3-way image classification set "SC-KI_2024" from GitHub (Lehr-Lern-Labor/SCKI); label vocabulary: oval, rund, tropfen.

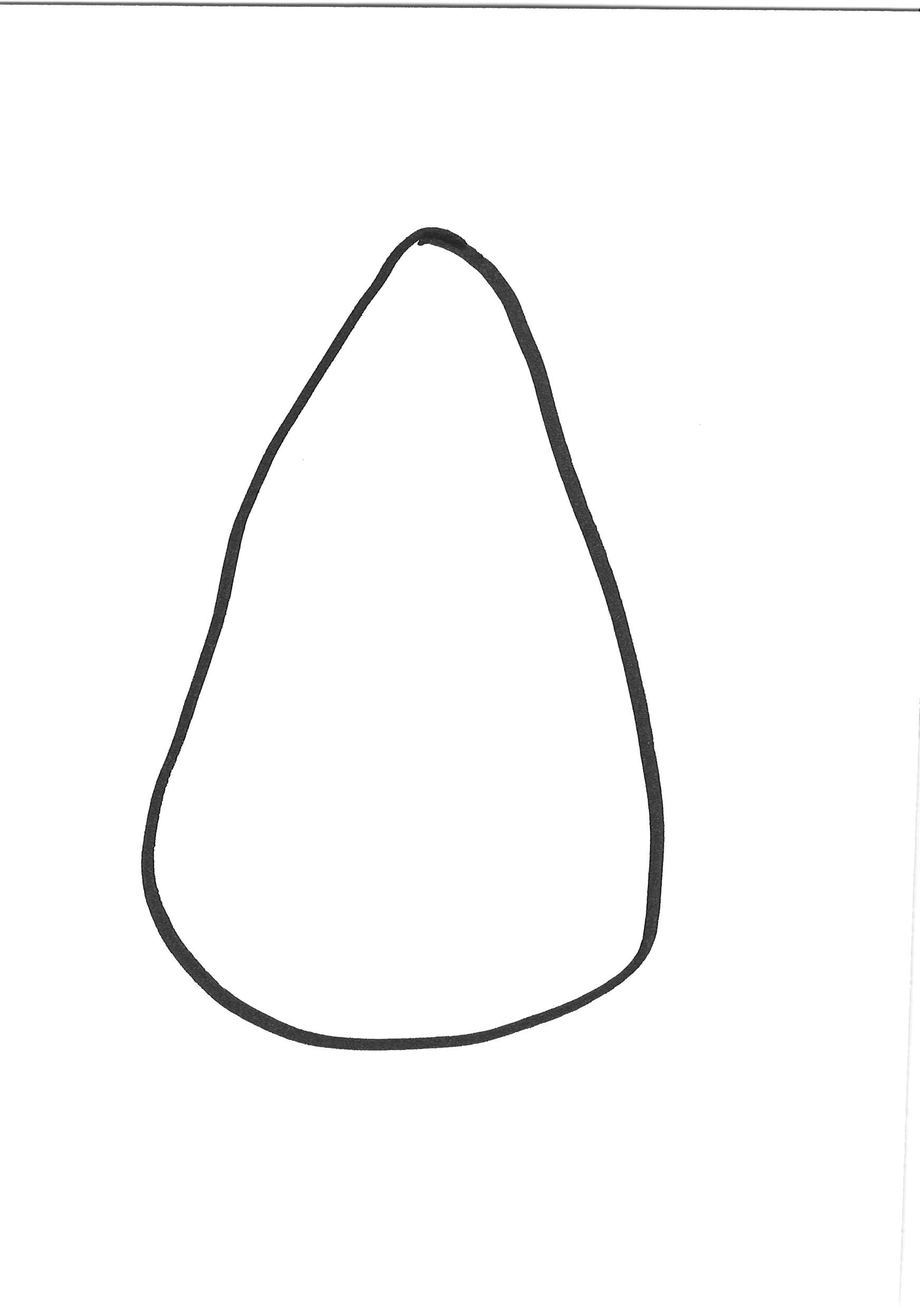
Label: tropfen

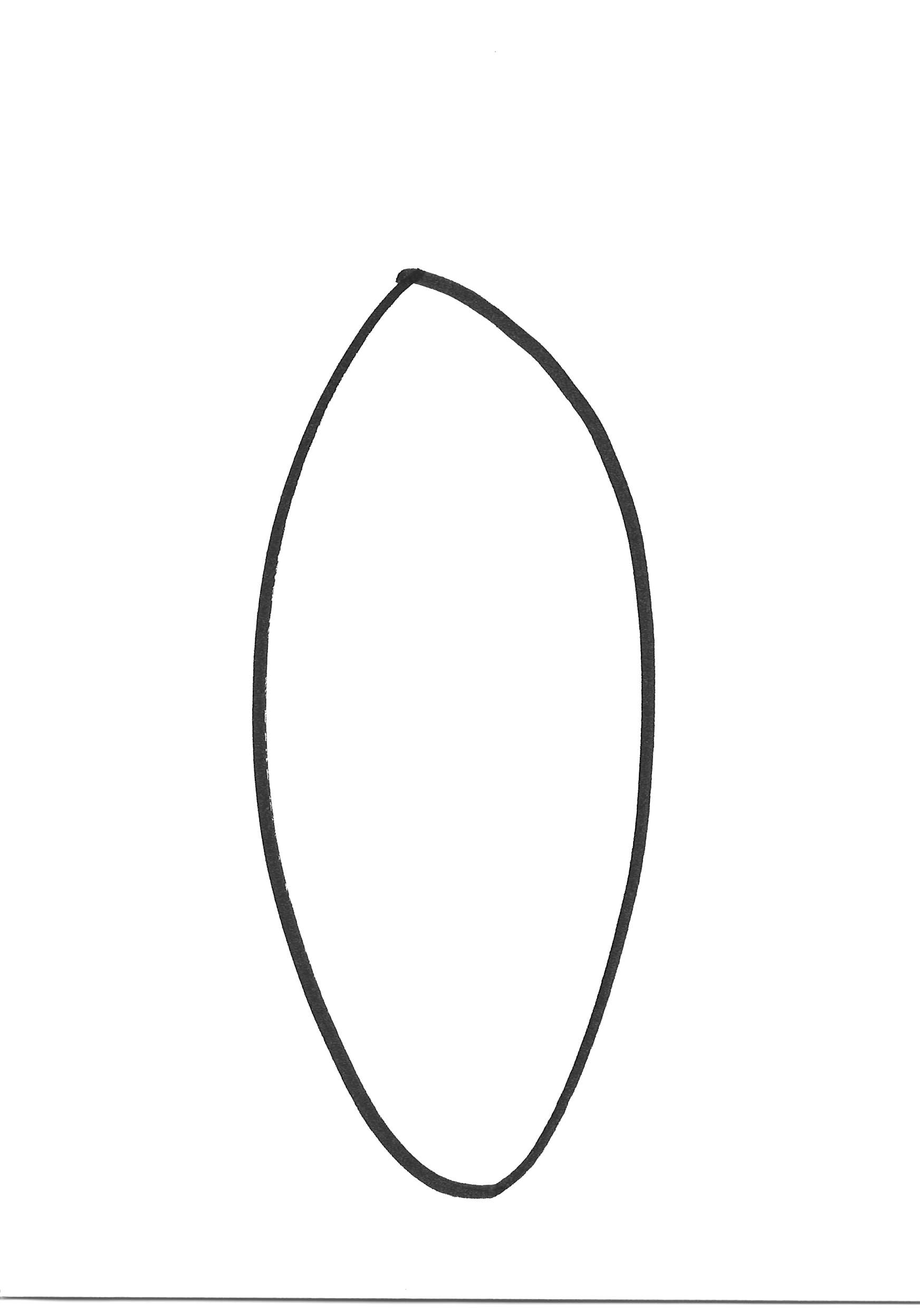
Label: oval

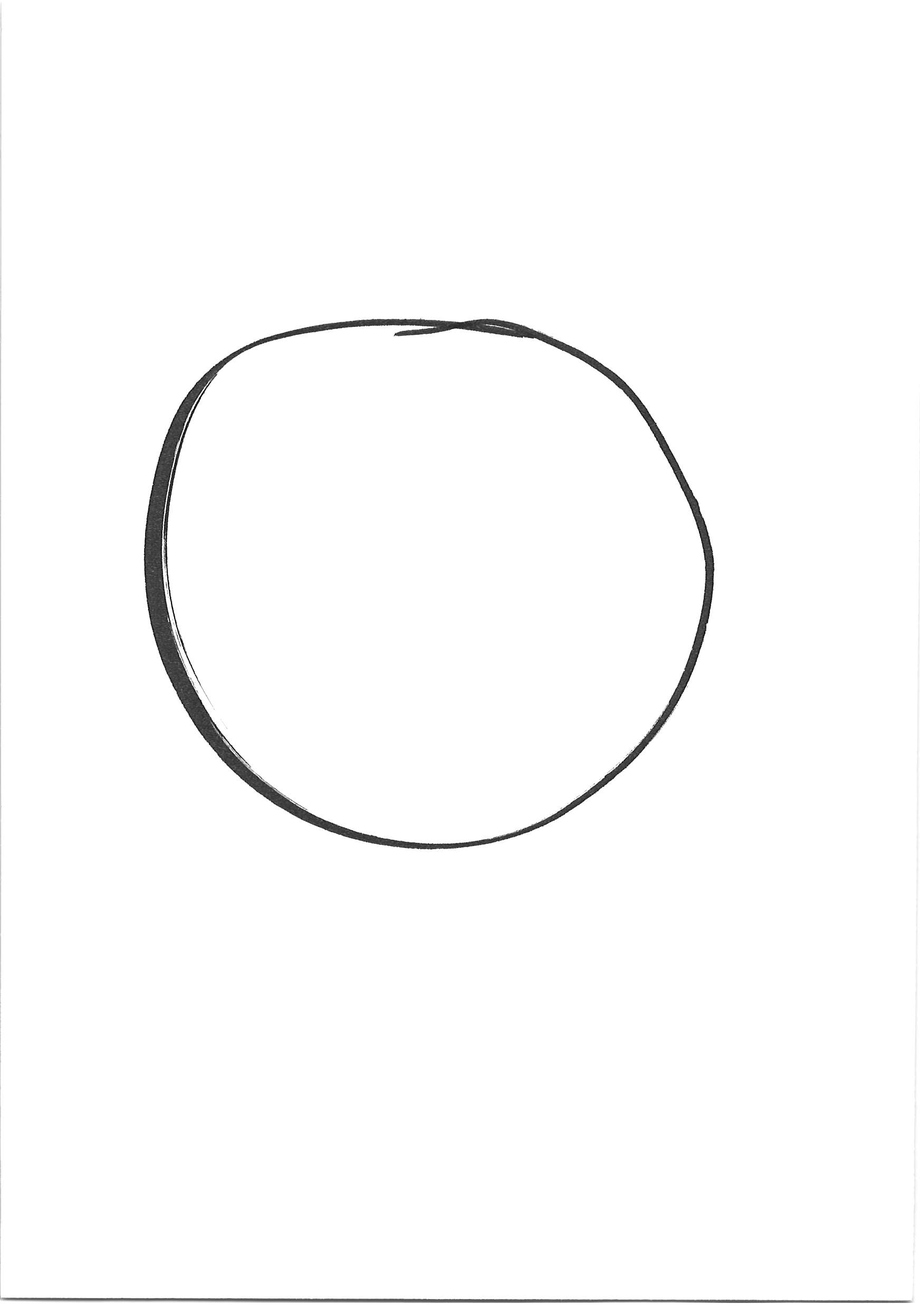
Label: rund

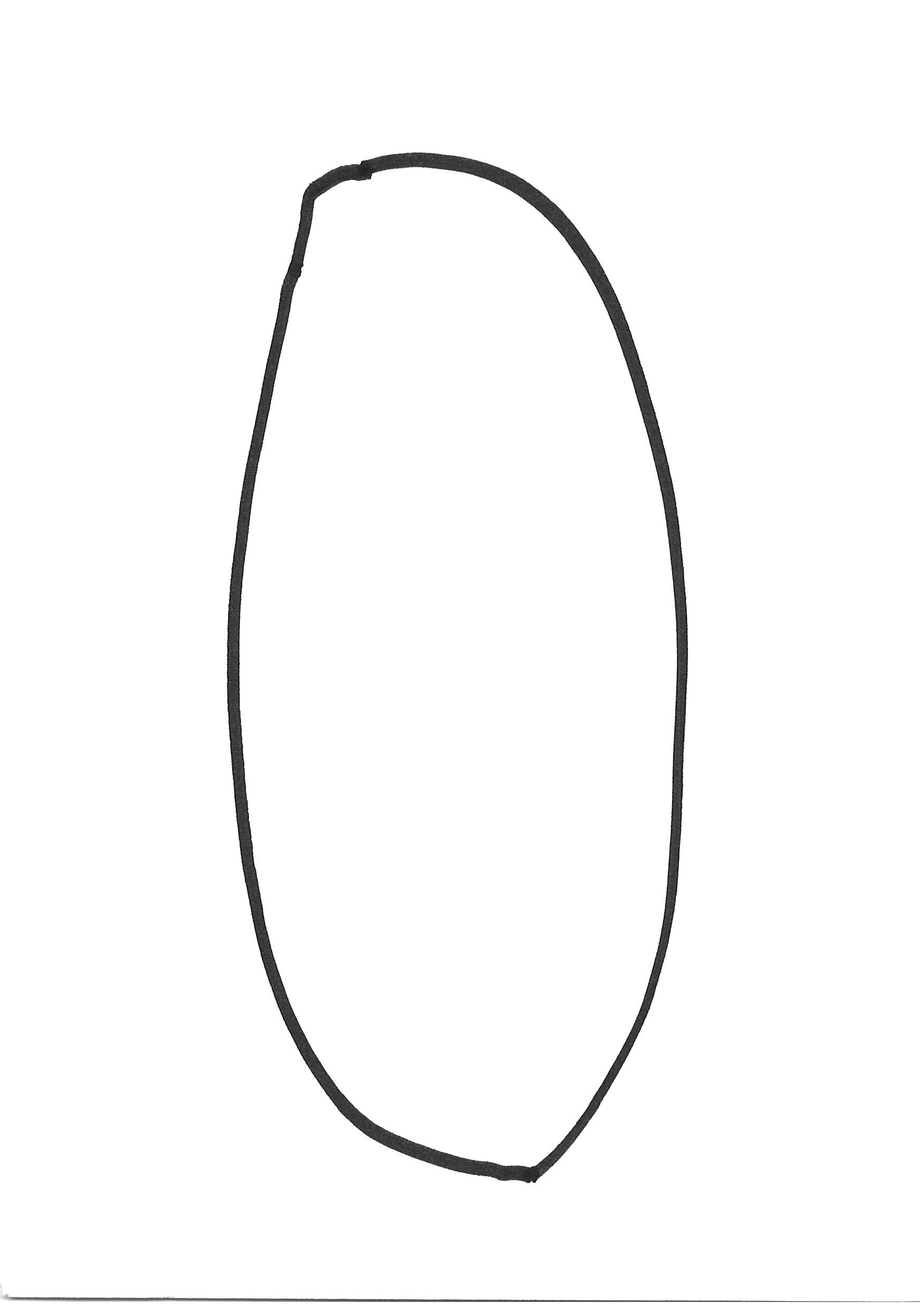
Label: oval

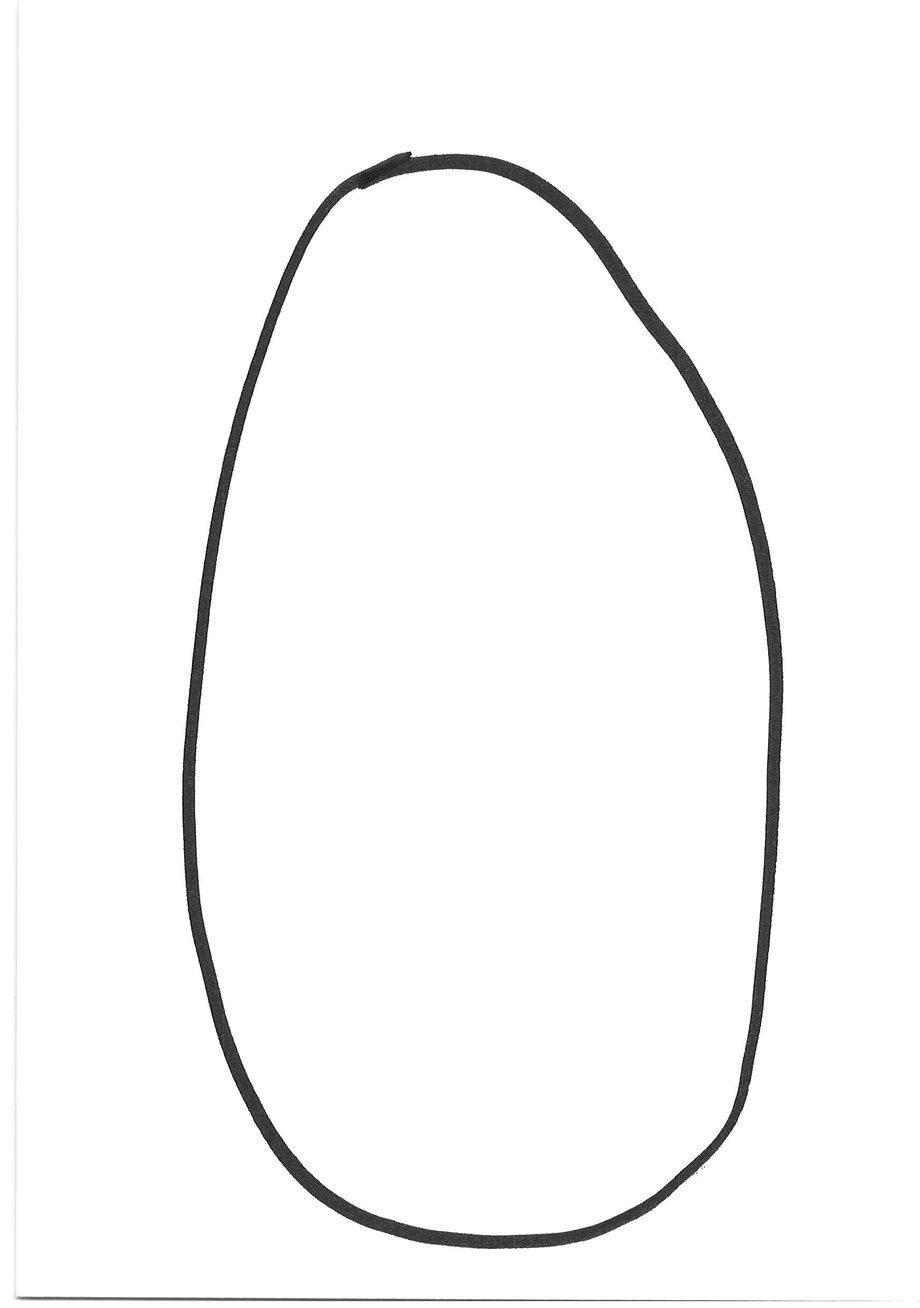
Label: oval

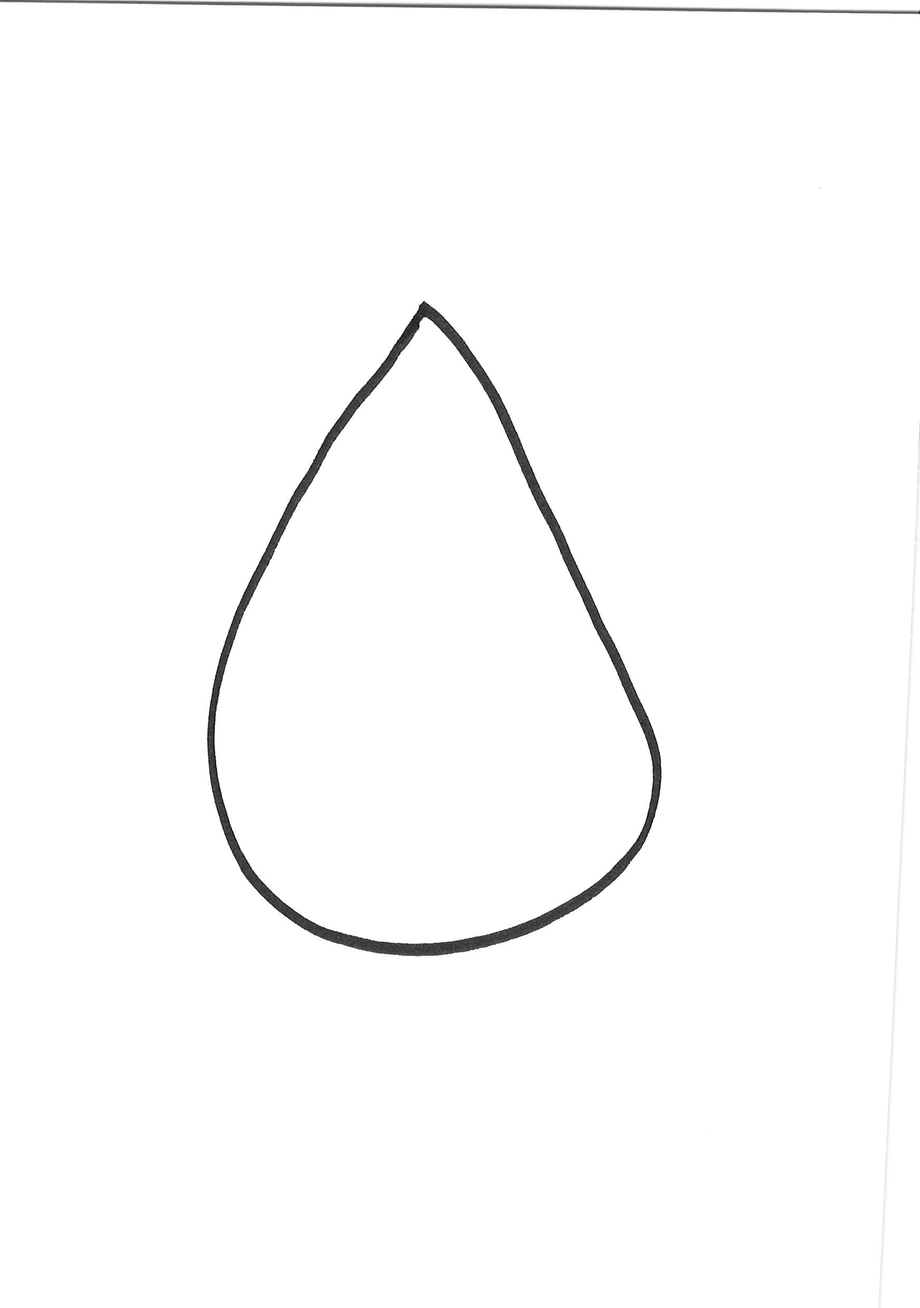
Label: tropfen
